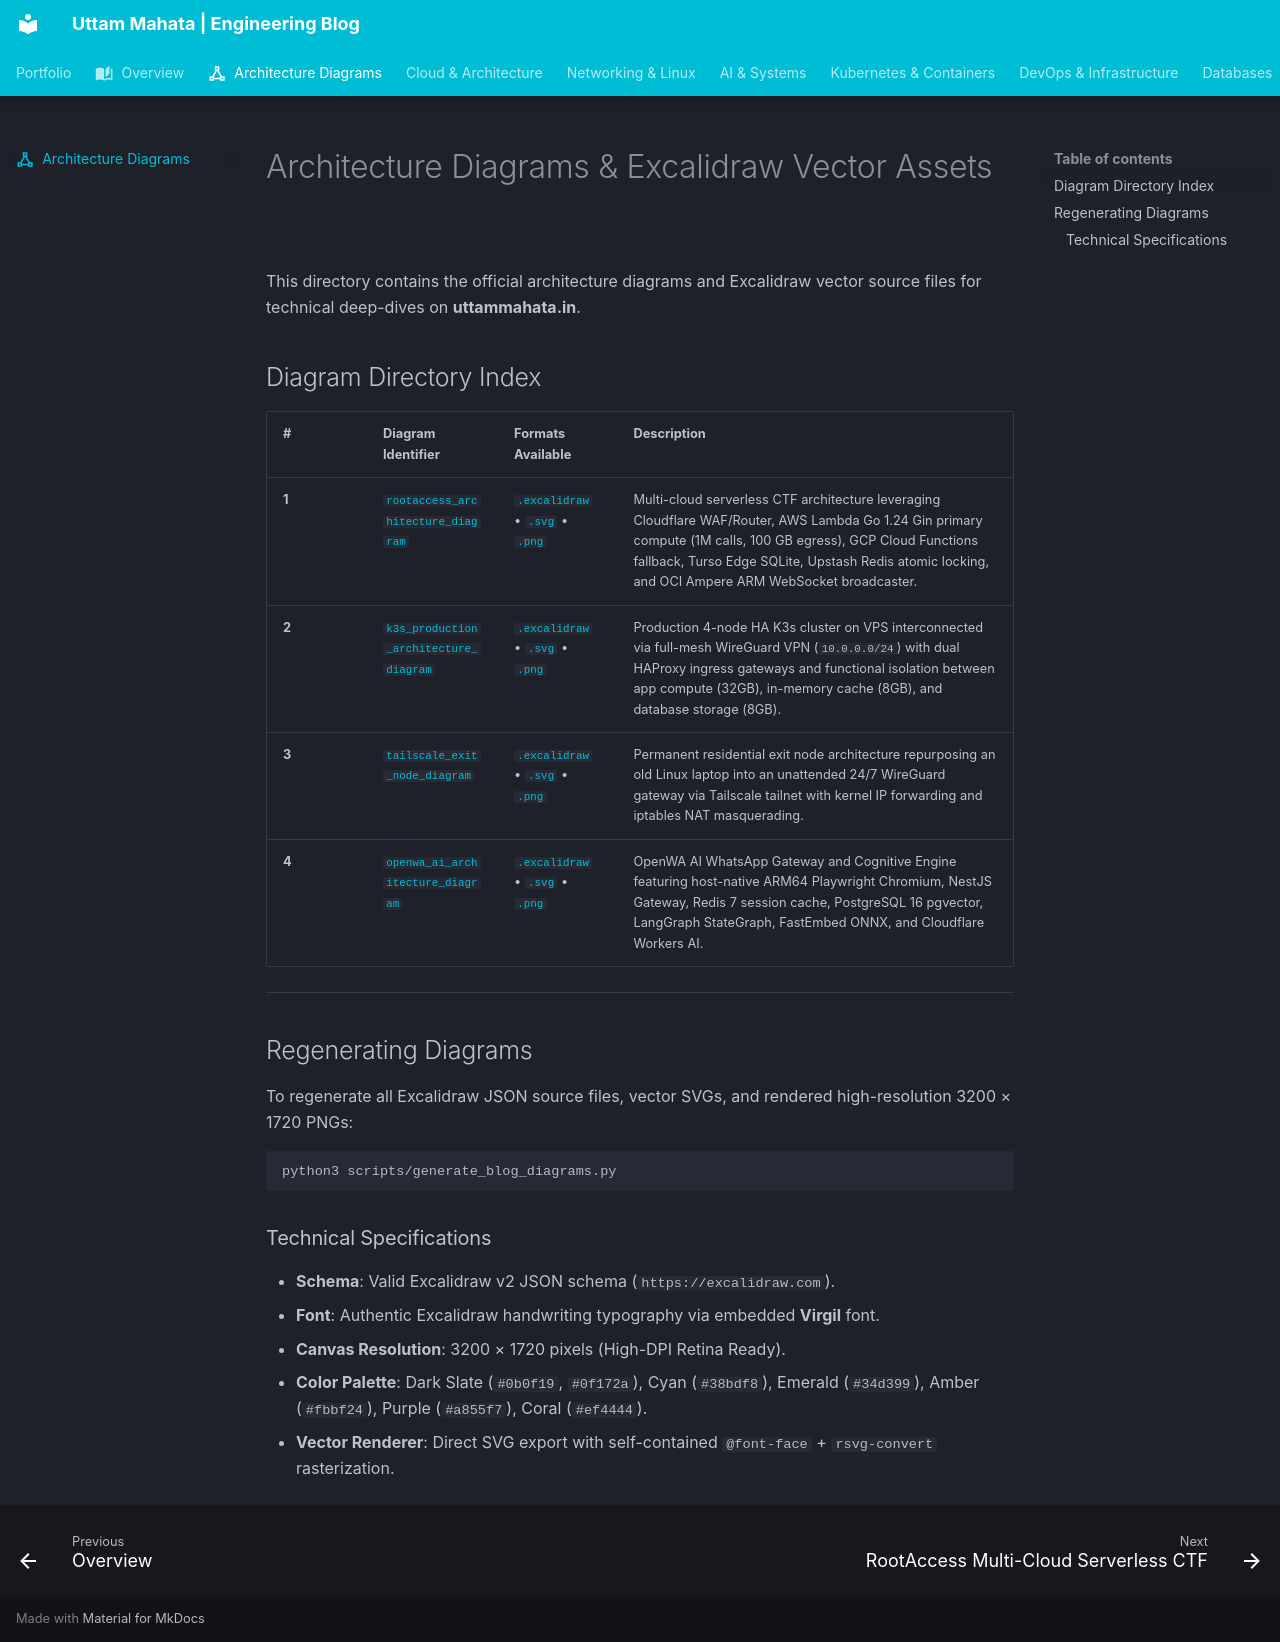

repository: Uttam-Mahata/portfolio · page: diagrams/index.html · generator: mkdocs

---
icon: material/vector-triangle
---
# Architecture Diagrams & Excalidraw Vector Assets

This directory contains the official architecture diagrams and Excalidraw vector source files for technical deep-dives on **uttammahata.in**.

## Diagram Directory Index

| # | Diagram Identifier | Formats Available | Description |
|---|---|---|---|
| **1** | [`rootaccess_architecture_diagram`](rootaccess_architecture_diagram.svg) | [`.excalidraw`](rootaccess_architecture_diagram.excalidraw) • [`.svg`](rootaccess_architecture_diagram.svg) • [`.png`](../images/rootaccess_architecture_diagram.png) | Multi-cloud serverless CTF architecture leveraging Cloudflare WAF/Router, AWS Lambda Go 1.24 Gin primary compute (1M calls, 100 GB egress), GCP Cloud Functions fallback, Turso Edge SQLite, Upstash Redis atomic locking, and OCI Ampere ARM WebSocket broadcaster. |
| **2** | [`k3s_production_architecture_diagram`](k3s_production_architecture_diagram.svg) | [`.excalidraw`](k3s_production_architecture_diagram.excalidraw) • [`.svg`](k3s_production_architecture_diagram.svg) • [`.png`](../images/k3s_production_architecture_diagram.png) | Production 4-node HA K3s cluster on VPS interconnected via full-mesh WireGuard VPN (`10.0.0.0/24`) with dual HAProxy ingress gateways and functional isolation between app compute (32GB), in-memory cache (8GB), and database storage (8GB). |
| **3** | [`tailscale_exit_node_diagram`](tailscale_exit_node_diagram.svg) | [`.excalidraw`](tailscale_exit_node_diagram.excalidraw) • [`.svg`](tailscale_exit_node_diagram.svg) • [`.png`](../images/tailscale_exit_node_diagram.png) | Permanent residential exit node architecture repurposing an old Linux laptop into an unattended 24/7 WireGuard gateway via Tailscale tailnet with kernel IP forwarding and iptables NAT masquerading. |
| **4** | [`openwa_ai_architecture_diagram`](openwa_ai_architecture_diagram.svg) | [`.excalidraw`](openwa_ai_architecture_diagram.excalidraw) • [`.svg`](openwa_ai_architecture_diagram.svg) • [`.png`](../images/openwa_ai_architecture_diagram.png) | OpenWA AI WhatsApp Gateway and Cognitive Engine featuring host-native ARM64 Playwright Chromium, NestJS Gateway, Redis 7 session cache, PostgreSQL 16 pgvector, LangGraph StateGraph, FastEmbed ONNX, and Cloudflare Workers AI. |

---

## Regenerating Diagrams

To regenerate all Excalidraw JSON source files, vector SVGs, and rendered high-resolution 3200 × 1720 PNGs:

```bash
python3 scripts/generate_blog_diagrams.py
```

### Technical Specifications
* **Schema**: Valid Excalidraw v2 JSON schema (`https://excalidraw.com`).
* **Font**: Authentic Excalidraw handwriting typography via embedded **Virgil** font.
* **Canvas Resolution**: 3200 × 1720 pixels (High-DPI Retina Ready).
* **Color Palette**: Dark Slate (`#0b0f19`, `#0f172a`), Cyan (`#38bdf8`), Emerald (`#34d399`), Amber (`#fbbf24`), Purple (`#a855f7`), Coral (`#ef4444`).
* **Vector Renderer**: Direct SVG export with self-contained `@font-face` + `rsvg-convert` rasterization.
